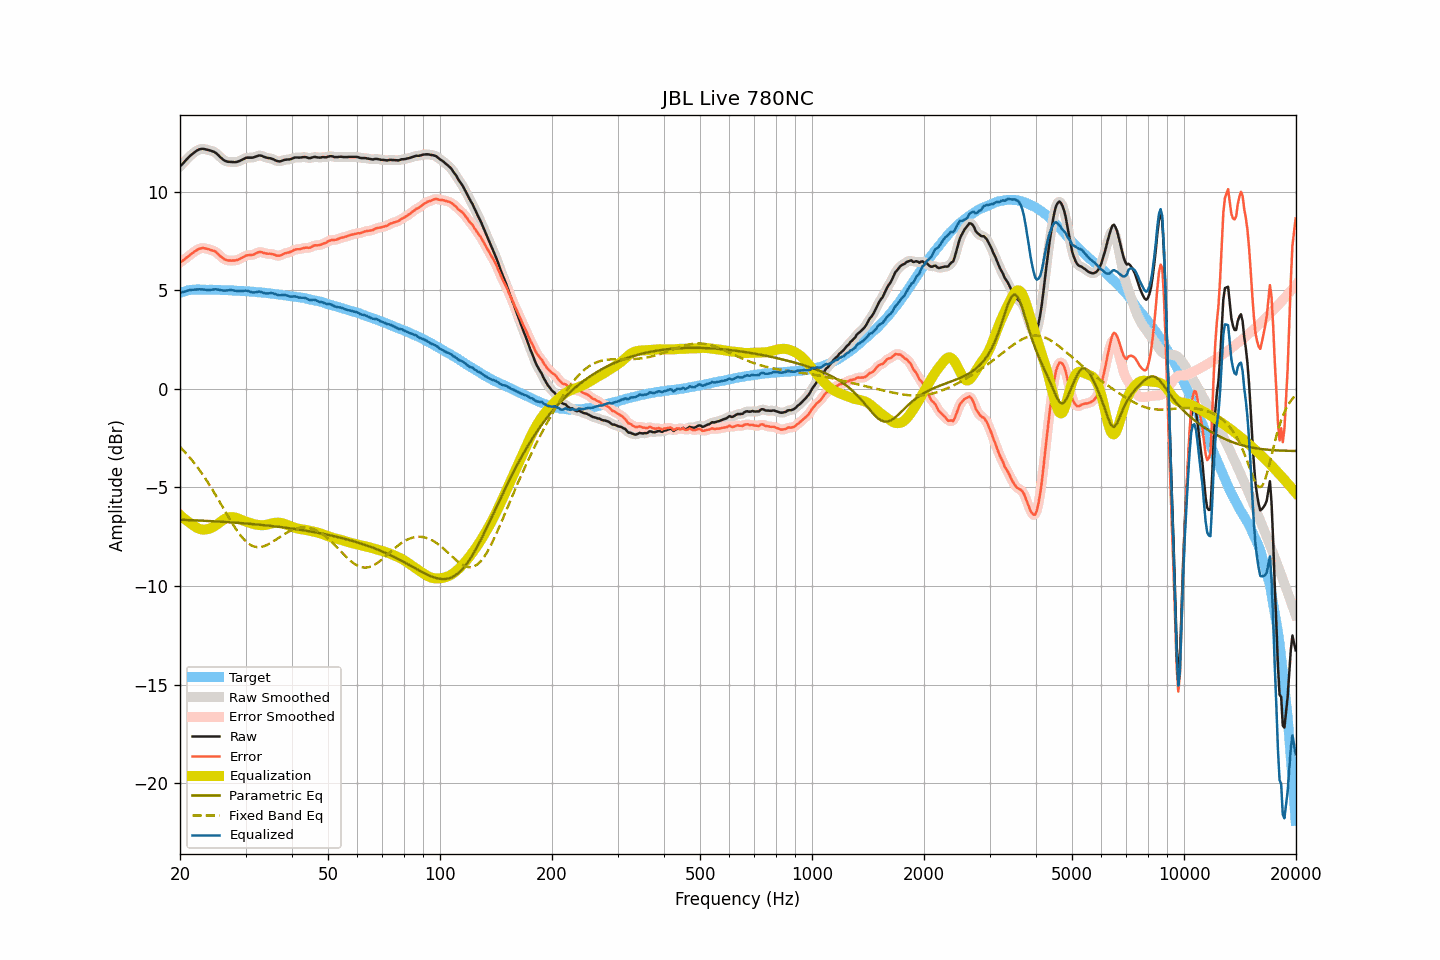

The file beside this chart, header and first rows:
frequency, raw, smoothed, error, error_smoothed, equalization, parametric_eq, fixed_band_eq, equalized_raw, equalized_smoothed, target
20.00, 11.29, 11.29, 6.42, 6.42, -6.39, -6.63, -2.95, 4.90, 4.89, 4.87
20.20, 11.36, 11.37, 6.46, 6.47, -6.47, -6.64, -3.03, 4.90, 4.90, 4.90
20.40, 11.45, 11.45, 6.52, 6.53, -6.54, -6.64, -3.11, 4.92, 4.92, 4.93
20.61, 11.54, 11.54, 6.59, 6.59, -6.60, -6.64, -3.20, 4.94, 4.94, 4.95
20.81, 11.63, 11.63, 6.65, 6.65, -6.67, -6.65, -3.29, 4.96, 4.96, 4.98
21.02, 11.72, 11.72, 6.71, 6.72, -6.73, -6.65, -3.38, 4.99, 4.99, 5.01
21.23, 11.80, 11.80, 6.78, 6.78, -6.79, -6.65, -3.47, 5.01, 5.01, 5.02
21.44, 11.87, 11.87, 6.85, 6.85, -6.85, -6.66, -3.57, 5.02, 5.03, 5.03
21.66, 11.94, 11.94, 6.91, 6.91, -6.91, -6.66, -3.67, 5.03, 5.03, 5.04
21.87, 12.00, 12.00, 6.97, 6.97, -6.97, -6.66, -3.78, 5.03, 5.04, 5.04
22.09, 12.06, 12.06, 7.02, 7.02, -7.02, -6.67, -3.88, 5.04, 5.04, 5.04
22.31, 12.11, 12.11, 7.07, 7.07, -7.06, -6.67, -3.99, 5.05, 5.05, 5.04
22.54, 12.15, 12.15, 7.11, 7.11, -7.10, -6.68, -4.10, 5.05, 5.05, 5.04
22.76, 12.17, 12.17, 7.13, 7.13, -7.12, -6.68, -4.21, 5.05, 5.05, 5.04
22.99, 12.18, 12.18, 7.15, 7.14, -7.13, -6.68, -4.33, 5.05, 5.05, 5.03
23.22, 12.17, 12.17, 7.14, 7.14, -7.13, -6.69, -4.45, 5.04, 5.04, 5.03
23.45, 12.15, 12.15, 7.12, 7.13, -7.13, -6.69, -4.57, 5.02, 5.03, 5.03
23.69, 12.13, 12.13, 7.10, 7.10, -7.12, -6.70, -4.70, 5.02, 5.02, 5.03
23.92, 12.11, 12.11, 7.08, 7.08, -7.09, -6.70, -4.82, 5.02, 5.02, 5.03
24.16, 12.09, 12.09, 7.05, 7.06, -7.07, -6.71, -4.96, 5.03, 5.02, 5.04
24.40, 12.06, 12.06, 7.02, 7.03, -7.03, -6.71, -5.09, 5.03, 5.04, 5.04
24.65, 12.03, 12.03, 7.01, 7.00, -6.99, -6.71, -5.22, 5.05, 5.04, 5.03
24.89, 11.99, 11.98, 6.97, 6.96, -6.93, -6.72, -5.36, 5.06, 5.05, 5.03
25.14, 11.92, 11.92, 6.90, 6.90, -6.88, -6.72, -5.50, 5.04, 5.05, 5.02
25.39, 11.85, 11.85, 6.83, 6.82, -6.81, -6.73, -5.63, 5.04, 5.03, 5.02
25.65, 11.76, 11.77, 6.74, 6.75, -6.75, -6.73, -5.78, 5.01, 5.01, 5.02
25.91, 11.69, 11.69, 6.68, 6.68, -6.69, -6.74, -5.92, 5.00, 5.00, 5.01
26.16, 11.62, 11.62, 6.61, 6.61, -6.63, -6.74, -6.06, 4.99, 4.99, 5.01
26.43, 11.57, 11.57, 6.56, 6.57, -6.58, -6.75, -6.20, 4.99, 4.99, 5.01
26.69, 11.54, 11.54, 6.53, 6.53, -6.55, -6.75, -6.34, 4.99, 4.99, 5.01
26.96, 11.52, 11.52, 6.52, 6.52, -6.52, -6.76, -6.48, 5.00, 5.00, 5.01
27.23, 11.52, 11.52, 6.52, 6.51, -6.51, -6.77, -6.62, 5.02, 5.01, 5.01
27.50, 11.51, 11.51, 6.51, 6.51, -6.50, -6.77, -6.75, 5.01, 5.01, 5.00
27.77, 11.51, 11.51, 6.52, 6.51, -6.51, -6.78, -6.88, 5.01, 5.00, 4.99
28.05, 11.50, 11.51, 6.51, 6.52, -6.52, -6.78, -7.01, 4.98, 4.99, 4.99
28.33, 11.51, 11.51, 6.53, 6.53, -6.54, -6.79, -7.13, 4.97, 4.97, 4.98
28.62, 11.53, 11.53, 6.55, 6.55, -6.57, -6.79, -7.25, 4.96, 4.96, 4.98
28.90, 11.56, 11.56, 6.59, 6.59, -6.60, -6.80, -7.36, 4.96, 4.96, 4.98
29.19, 11.60, 11.60, 6.64, 6.63, -6.64, -6.81, -7.47, 4.97, 4.96, 4.96
29.48, 11.64, 11.64, 6.67, 6.68, -6.67, -6.81, -7.56, 4.97, 4.97, 4.97
29.78, 11.68, 11.68, 6.72, 6.72, -6.70, -6.82, -7.66, 4.98, 4.98, 4.96
30.08, 11.72, 11.71, 6.76, 6.75, -6.73, -6.83, -7.73, 4.99, 4.98, 4.96
30.38, 11.73, 11.73, 6.78, 6.78, -6.76, -6.83, -7.81, 4.97, 4.97, 4.95
30.68, 11.73, 11.73, 6.79, 6.79, -6.78, -6.84, -7.87, 4.95, 4.95, 4.95
30.99, 11.73, 11.73, 6.80, 6.79, -6.81, -6.85, -7.92, 4.92, 4.92, 4.93
31.30, 11.73, 11.74, 6.80, 6.80, -6.83, -6.85, -7.96, 4.90, 4.90, 4.93
31.61, 11.75, 11.75, 6.82, 6.83, -6.86, -6.86, -7.99, 4.89, 4.90, 4.93
31.93, 11.78, 11.78, 6.86, 6.87, -6.88, -6.87, -8.01, 4.90, 4.91, 4.92
32.24, 11.81, 11.81, 6.91, 6.90, -6.89, -6.88, -8.03, 4.92, 4.92, 4.90
32.57, 11.84, 11.84, 6.94, 6.94, -6.90, -6.88, -8.03, 4.94, 4.93, 4.90
32.89, 11.84, 11.84, 6.94, 6.94, -6.91, -6.89, -8.02, 4.93, 4.93, 4.90
33.22, 11.82, 11.82, 6.93, 6.93, -6.91, -6.90, -8.00, 4.91, 4.90, 4.89
33.55, 11.78, 11.79, 6.90, 6.91, -6.91, -6.91, -7.98, 4.87, 4.87, 4.88
33.89, 11.75, 11.75, 6.88, 6.88, -6.90, -6.92, -7.95, 4.85, 4.85, 4.87
34.23, 11.73, 11.73, 6.86, 6.87, -6.89, -6.93, -7.92, 4.84, 4.84, 4.87
34.57, 11.71, 11.71, 6.86, 6.86, -6.87, -6.93, -7.88, 4.85, 4.85, 4.85
34.92, 11.70, 11.70, 6.86, 6.85, -6.84, -6.94, -7.84, 4.86, 4.86, 4.84
35.27, 11.68, 11.68, 6.84, 6.85, -6.82, -6.95, -7.79, 4.86, 4.86, 4.84
35.62, 11.65, 11.65, 6.83, 6.82, -6.81, -6.96, -7.74, 4.85, 4.84, 4.82
35.97, 11.61, 11.61, 6.80, 6.80, -6.79, -6.97, -7.68, 4.82, 4.82, 4.81
... 635 more rows
